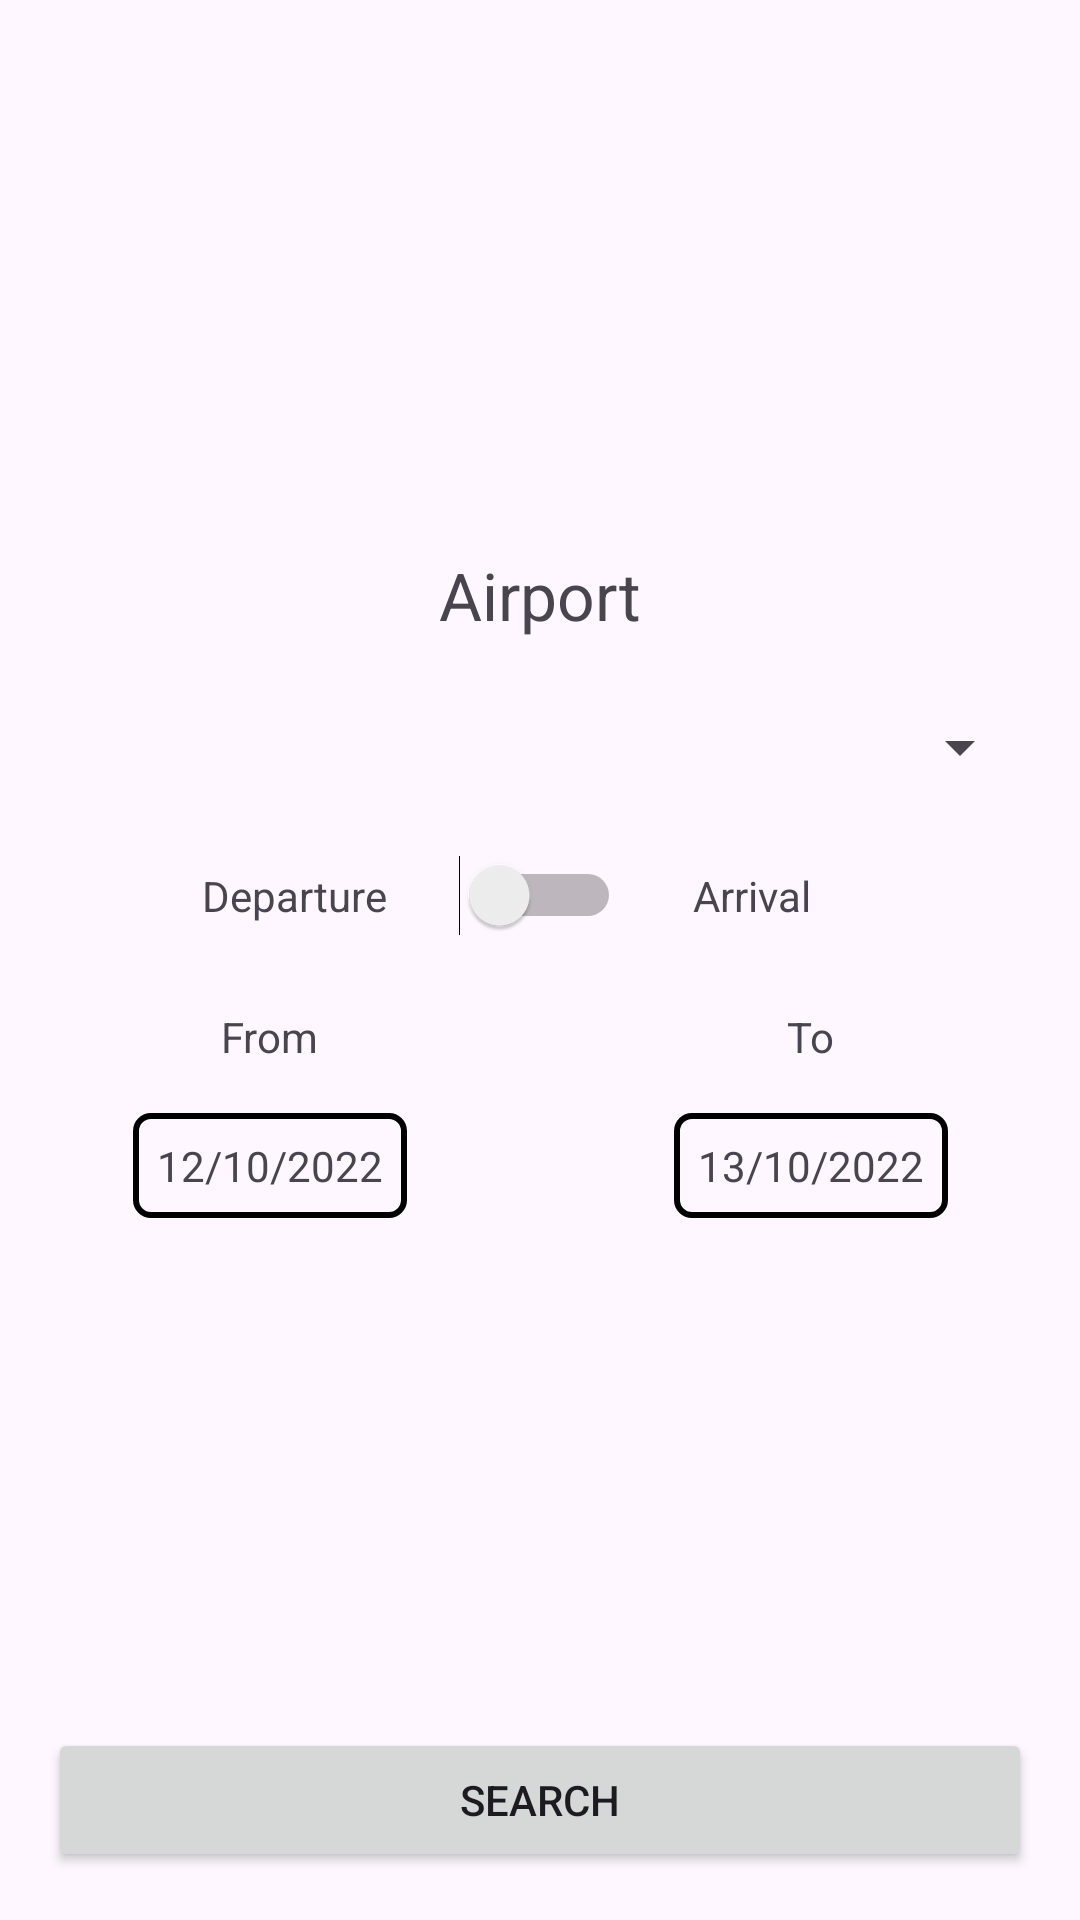

Here is an Android app screen rendered from its layout file. Give the layout XML and the strings, colors and styles it references.
<!-- AndroidManifest.xml: application theme Theme.AirTrafficMonitoring -->
<!-- res/layout/activity_home.xml -->
<?xml version="1.0" encoding="utf-8"?>
<androidx.constraintlayout.widget.ConstraintLayout xmlns:android="http://schemas.android.com/apk/res/android"
    xmlns:app="http://schemas.android.com/apk/res-auto"
    xmlns:tools="http://schemas.android.com/tools"
    android:layout_width="match_parent"
    android:layout_height="match_parent"
    tools:context=".activiter.Home">


    <Button
        android:id="@+id/button"
        android:layout_width="0dp"
        android:layout_height="wrap_content"
        android:layout_marginStart="16dp"
        android:layout_marginEnd="16dp"
        android:layout_marginBottom="16dp"
        android:text="Search"
        app:layout_constraintBottom_toBottomOf="parent"
        app:layout_constraintEnd_toEndOf="parent"
        app:layout_constraintStart_toStartOf="parent" />

    <androidx.constraintlayout.widget.Guideline
        android:id="@+id/guideline2"
        android:layout_width="wrap_content"
        android:layout_height="wrap_content"
        android:orientation="horizontal"
        app:layout_constraintGuide_percent="0.5" />

    <androidx.constraintlayout.widget.Guideline
        android:id="@+id/guideline"
        android:layout_width="wrap_content"
        android:layout_height="wrap_content"
        android:orientation="vertical"
        app:layout_constraintGuide_percent="0.5" />

    <Switch
        android:id="@+id/airport_switch"
        android:layout_width="wrap_content"
        android:layout_height="wrap_content"
        android:layout_marginBottom="8dp"
        app:layout_constraintBottom_toTopOf="@+id/guideline2"
        app:layout_constraintEnd_toEndOf="parent"
        app:layout_constraintStart_toStartOf="parent" />

    <TextView
        android:id="@+id/departure_label"
        android:layout_width="wrap_content"
        android:layout_height="wrap_content"
        android:layout_marginEnd="24dp"
        android:text="Departure"
        app:layout_constraintBottom_toBottomOf="@+id/airport_switch"
        app:layout_constraintEnd_toStartOf="@+id/airport_switch"
        app:layout_constraintTop_toTopOf="@+id/airport_switch" />

    <TextView
        android:id="@+id/arrival_label"
        android:layout_width="wrap_content"
        android:layout_height="wrap_content"
        android:layout_marginStart="24dp"
        android:text="Arrival"
        app:layout_constraintBottom_toBottomOf="@+id/airport_switch"
        app:layout_constraintStart_toEndOf="@+id/airport_switch"
        app:layout_constraintTop_toTopOf="@+id/airport_switch" />

    <Spinner
        android:id="@+id/airport_spinner"
        android:layout_width="0dp"
        android:layout_height="wrap_content"
        android:layout_marginStart="16dp"
        android:layout_marginEnd="16dp"
        android:layout_marginBottom="24dp"
        app:layout_constraintBottom_toTopOf="@+id/airport_switch"
        app:layout_constraintEnd_toEndOf="parent"
        app:layout_constraintStart_toStartOf="parent" />

    <TextView
        android:id="@+id/airport_label"
        android:layout_width="wrap_content"
        android:layout_height="wrap_content"
        android:layout_marginBottom="24dp"
        android:text="Airport"
        android:textSize="22sp"
        app:layout_constraintBottom_toTopOf="@+id/airport_spinner"
        app:layout_constraintEnd_toEndOf="parent"
        app:layout_constraintStart_toStartOf="parent" />

    <TextView
        android:id="@+id/from_label"
        android:layout_width="wrap_content"
        android:layout_height="wrap_content"
        android:layout_marginTop="16dp"
        android:text="From"
        app:layout_constraintEnd_toStartOf="@+id/guideline"
        app:layout_constraintStart_toStartOf="parent"
        app:layout_constraintTop_toTopOf="@+id/guideline2" />

    <TextView
        android:id="@+id/to_label"
        android:layout_width="wrap_content"
        android:layout_height="wrap_content"
        android:text="To"
        app:layout_constraintBottom_toBottomOf="@+id/from_label"
        app:layout_constraintEnd_toEndOf="parent"
        app:layout_constraintStart_toStartOf="@+id/guideline"
        app:layout_constraintTop_toTopOf="@+id/from_label" />

    <TextView
        android:id="@+id/from_date"
        android:layout_width="wrap_content"
        android:layout_height="wrap_content"
        android:layout_marginTop="16dp"
        android:background="@drawable/rectangle_shape"
        android:padding="8dp"
        android:text="12/10/2022"
        app:layout_constraintEnd_toEndOf="@+id/from_label"
        app:layout_constraintStart_toStartOf="@+id/from_label"
        app:layout_constraintTop_toBottomOf="@+id/from_label" />

    <TextView
        android:id="@+id/to_date"
        android:layout_width="wrap_content"
        android:layout_height="wrap_content"
        android:background="@drawable/rectangle_shape"
        android:padding="8dp"
        android:text="13/10/2022"
        app:layout_constraintBottom_toBottomOf="@+id/from_date"
        app:layout_constraintEnd_toEndOf="@+id/to_label"
        app:layout_constraintStart_toStartOf="@+id/to_label"
        app:layout_constraintTop_toTopOf="@+id/from_date" />

</androidx.constraintlayout.widget.ConstraintLayout>
<!-- resources referenced by this layout -->
<resources>
  <!-- drawable rectangle_shape (drawable) -->
  <?xml version="1.0" encoding="UTF-8"?>
  <shape xmlns:android="http://schemas.android.com/apk/res/android" android:id="@+id/listview_background_shape">
      <stroke android:width="2dp"  />
      <corners android:radius="5dp" />
  </shape>
  <style name="Theme.AirTrafficMonitoring" parent="Base.Theme.AirTrafficMonitoring" />
  <style name="Base.Theme.AirTrafficMonitoring" parent="Theme.Material3.DayNight.NoActionBar">
          
          
      </style>
</resources>
